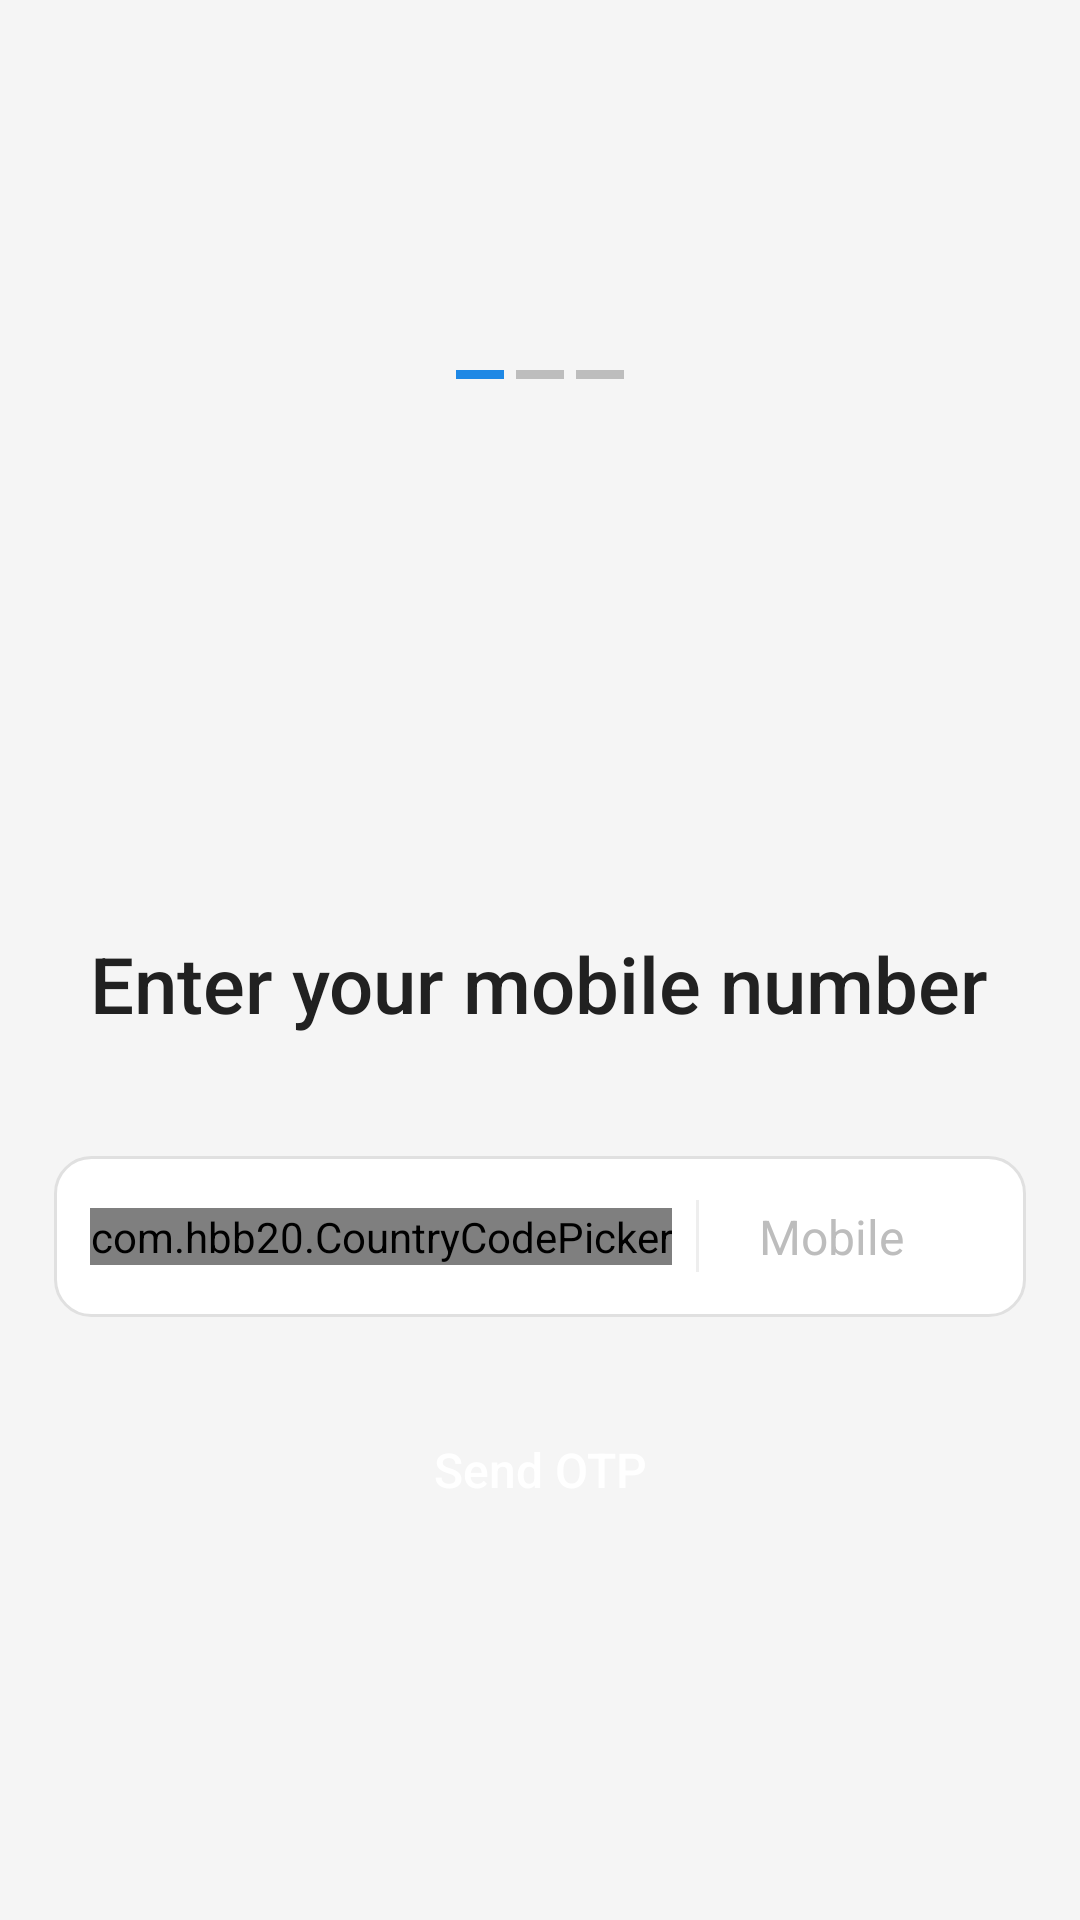

Produce the Android XML layout that renders to this screen, including the resource entries it uses.
<!-- AndroidManifest.xml: application theme Theme.Hush -->
<!-- res/layout/activity_login_phone_number.xml -->
<?xml version="1.0" encoding="utf-8"?>
<androidx.constraintlayout.widget.ConstraintLayout xmlns:android="http://schemas.android.com/apk/res/android"
    xmlns:app="http://schemas.android.com/apk/res-auto"
    xmlns:tools="http://schemas.android.com/tools"
    android:layout_width="match_parent"
    android:layout_height="match_parent"
    android:background="@color/background_light"
    tools:context=".LoginPhoneNumberActivity">

    <LinearLayout
        android:layout_width="0dp"
        android:layout_height="wrap_content"
        android:orientation="vertical"
        android:gravity="center_horizontal"
        app:layout_constraintStart_toStartOf="parent"
        app:layout_constraintEnd_toEndOf="parent"
        app:layout_constraintTop_toTopOf="parent"
        app:layout_constraintBottom_toBottomOf="parent"
        app:layout_constraintWidth_percent="0.9"
        android:paddingTop="24dp"
        android:paddingBottom="24dp">

        <LinearLayout
            android:id="@+id/layout_step_indicator"
            android:layout_width="wrap_content"
            android:layout_height="wrap_content"
            android:gravity="center"
            android:orientation="horizontal"
            android:layout_marginBottom="32dp">

            <View
                android:layout_width="16dp"
                android:layout_height="3dp"
                android:layout_marginEnd="4dp"
                android:background="@color/my_primary" />

            <View
                android:layout_width="16dp"
                android:layout_height="3dp"
                android:layout_marginEnd="4dp"
                android:background="@color/light_gray" />

            <View
                android:layout_width="16dp"
                android:layout_height="3dp"
                android:background="@color/light_gray" />

        </LinearLayout>

        <ImageView
            android:id="@+id/phone_icon"
            android:layout_width="120dp"
            android:layout_height="120dp"
            android:src="@drawable/phone_icon"
            app:tint="@color/my_primary"
            android:layout_marginBottom="32dp"/>

        <TextView
            android:id="@+id/text_title"
            android:layout_width="wrap_content"
            android:layout_height="wrap_content"
            android:fontFamily="sans-serif-medium"
            android:text="Enter your mobile number"
            android:textColor="@color/text_color_primary"
            android:textSize="26sp"
            android:layout_marginBottom="40dp" />

        <LinearLayout
            android:id="@+id/layout_phone_input"
            android:layout_width="match_parent"
            android:layout_height="wrap_content"
            android:background="@drawable/rounded_input_background"
            android:gravity="center"
            android:orientation="horizontal"
            android:padding="4dp"
            android:layout_marginBottom="24dp">

            <com.hbb20.CountryCodePicker
                android:id="@+id/login_country_code"
                android:layout_width="wrap_content"
                android:layout_height="wrap_content"
                android:layout_marginStart="8dp"
                app:ccp_showFlag="false"
                app:ccp_showNameCode="true"
                app:ccp_textGravity="LEFT" />

            <View
                android:layout_width="1dp"
                android:layout_height="24dp"
                android:layout_marginStart="8dp"
                android:layout_marginEnd="8dp"
                android:background="@color/divider_gray" />

            <EditText
                android:id="@+id/login_mobile_number"
                android:layout_width="0dp"
                android:layout_height="wrap_content"
                android:layout_weight="1"
                android:background="@android:color/transparent"
                android:hint="Mobile"
                android:inputType="phone"
                android:padding="12dp"
                android:textColor="@color/text_color_primary"
                android:textColorHint="@color/light_gray"
                android:textSize="16sp" />

        </LinearLayout>

        <FrameLayout
            android:id="@+id/layout_button"
            android:layout_width="match_parent"
            android:layout_height="wrap_content">

            <Button
                android:id="@+id/send_otp_btn"
                android:layout_width="match_parent"
                android:layout_height="wrap_content"
                android:background="@drawable/btn_rounded_corner"
                android:fontFamily="sans-serif-medium"
                android:paddingTop="16dp"
                android:paddingBottom="16dp"
                android:text="Send OTP"
                android:textAllCaps="false"
                android:textColor="@android:color/white"
                android:textSize="16sp" />

            <ProgressBar
                android:id="@+id/login_progress_bar"
                android:layout_width="32dp"
                android:layout_height="32dp"
                android:layout_gravity="center"
                android:indeterminateTint="@color/white"
                android:visibility="gone"
                tools:visibility="visible" />

        </FrameLayout>

    </LinearLayout>

</androidx.constraintlayout.widget.ConstraintLayout>
<!-- resources referenced by this layout -->
<resources>
  <color name="background_light">#F5F5F5</color>
  <color name="divider_gray">#EEEEEE</color>
  <color name="light_gray">#BDBDBD</color>
  <color name="my_primary">#1E88E5</color>
  <color name="text_color_primary">#212121</color>
  <color name="white">#FFFFFF</color>
  <!-- drawable rounded_input_background (drawable) -->
  <?xml version="1.0" encoding="utf-8"?>
  
  <shape xmlns:android="http://schemas.android.com/apk/res/android"
      android:shape="rectangle">
      <solid android:color="@android:color/white" />
      <corners android:radius="12dp" />
      <stroke
          android:width="1dp"
          android:color="@color/border_gray" />
  </shape>
  <style name="Theme.Hush" parent="Theme.MaterialComponents.DayNight.NoActionBar">
          <item name="colorPrimary">@color/my_primary</item>
          <item name="colorPrimaryVariant">@color/my_primary</item>
          <item name="colorOnPrimary">@color/black</item>
          
          <item name="colorSecondary">@color/my_secondary</item>
          <item name="colorSecondaryVariant">@color/my_secondary</item>
          <item name="colorOnSecondary">@color/black</item>
          
          <item name="android:statusBarColor">?attr/colorPrimaryVariant</item>
          
          <item name="android:windowBackground">@color/off_white</item>
      </style>
  <color name="border_gray">#E0E0E0</color>
  <color name="black">#FF000000</color>
  <color name="my_secondary">#18AAFA</color>
  <color name="off_white">#F5F5F5</color>
</resources>
